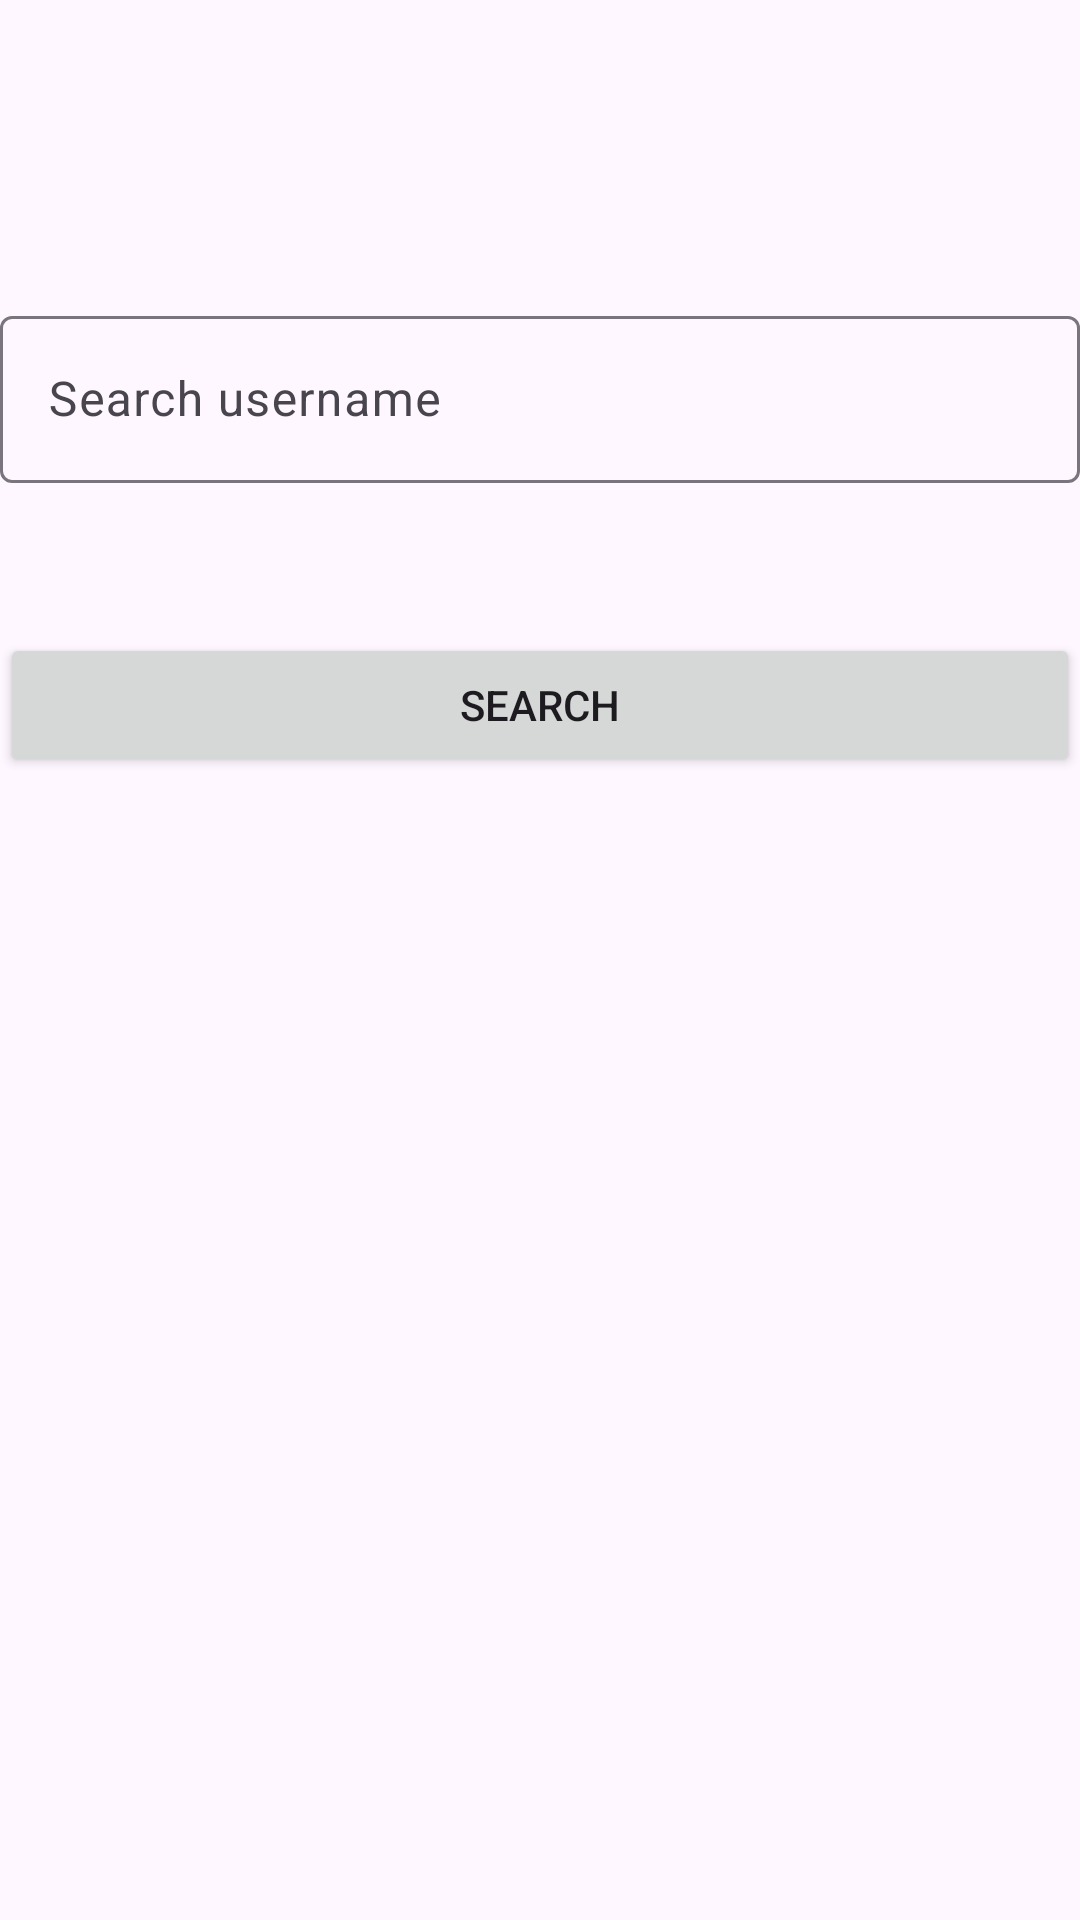

Layout XML and referenced resources for this Android screen:
<!-- AndroidManifest.xml: application theme Theme.SpeerGithub -->
<!-- res/layout/fragment_search.xml -->
<?xml version="1.0" encoding="utf-8"?>
<androidx.constraintlayout.widget.ConstraintLayout xmlns:android="http://schemas.android.com/apk/res/android"
    xmlns:app="http://schemas.android.com/apk/res-auto"
    xmlns:tools="http://schemas.android.com/tools"
    android:layout_width="match_parent"
    android:layout_height="match_parent"
    android:layout_marginHorizontal="@dimen/horizontal_margin"
    tools:context=".ui.search.SearchFragment">

    <com.google.android.material.textfield.TextInputLayout
        android:id="@+id/til_search"
        android:layout_width="match_parent"
        android:layout_height="wrap_content"
        android:layout_marginTop="100dp"
        app:layout_constraintTop_toTopOf="parent">

        <com.google.android.material.textfield.TextInputEditText
            android:id="@+id/et_search"
            android:layout_width="match_parent"
            android:layout_height="wrap_content"
            android:hint="@string/search_username" />

    </com.google.android.material.textfield.TextInputLayout>

    <Button
        android:id="@+id/btn_search"
        android:layout_width="match_parent"
        android:layout_height="wrap_content"
        android:layout_marginTop="50dp"
        android:text="@string/search"
        app:layout_constraintTop_toBottomOf="@id/til_search" />


    <FrameLayout
        android:id="@+id/fl_loading"
        android:layout_width="match_parent"
        android:layout_height="0dp"
        android:background="@color/white"
        android:visibility="gone"
        app:layout_constraintBottom_toBottomOf="parent"
        app:layout_constraintTop_toBottomOf="@id/btn_search">

        <ProgressBar
            android:layout_width="wrap_content"
            android:layout_height="wrap_content"
            android:layout_gravity="center" />
    </FrameLayout>


    <TextView
        android:id="@+id/tv_not_found"
        android:layout_width="wrap_content"
        android:layout_height="wrap_content"
        android:layout_marginTop="20dp"
        android:text="@string/not_found"
        android:textSize="30sp"
        android:visibility="gone"
        app:layout_constraintEnd_toEndOf="parent"
        app:layout_constraintStart_toStartOf="parent"
        app:layout_constraintTop_toBottomOf="@id/btn_search" />


</androidx.constraintlayout.widget.ConstraintLayout>
<!-- resources referenced by this layout -->
<resources>
  <string name="not_found">Not found</string>
  <string name="search">Search</string>
  <string name="search_username">Search username</string>
  <style name="Theme.SpeerGithub" parent="Base.Theme.SpeerGithub" />
  <style name="Base.Theme.SpeerGithub" parent="Theme.Material3.DayNight.NoActionBar">
          
          
      </style>
  <!-- not gathered from this repository: default colours our renderer supplied (Android Studio template values) -->
  <color name="white">#FFFFFFFF</color>
</resources>
